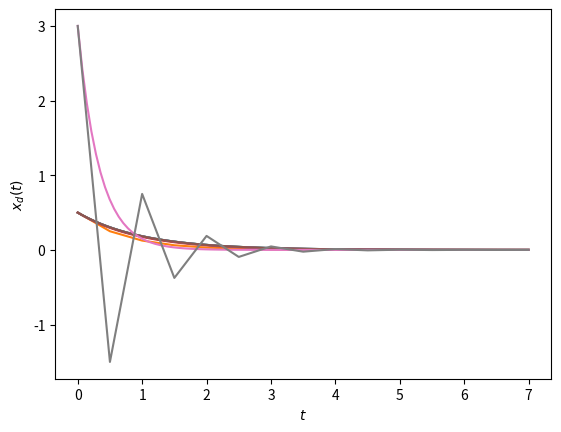

Reproduce this figure in Python.
import numpy as np
import matplotlib . pyplot as plt


x_analyt = np . linspace (0 , 7 , 100) #X Achse für analytische Lösung

#Vorgabe:
Alpha_a = 1
Alpha_b = 1
Alpha_c = 1
Alpha_d = 3

h_a = 0.5
h_b = 0.1
h_c = 0.01
h_d = 0.5

x0_a = 0.5
x0_b = 0.5
x0_c = 0.5
x0_d = 3

#L für X-und Y-Achse und die X Achse für Euler's Method
L_a = 7/h_a + 1
L_b = 7/h_b + 1
L_c = 7/h_c + 1
L_d = 7/h_d + 1

x_a_euler = np . linspace (0, 7, round(L_a))
x_b_euler = np . linspace (0, 7, round(L_b))
x_c_euler = np . linspace (0, 7, round(L_c))
x_d_euler = np . linspace (0, 7, round(L_d))


#3a
     #analytisch
y_a = x0_a* np.exp(-Alpha_a*x_analyt)  #Y_achse

plt . plot (x_analyt , y_a)
plt . xlabel ('$t$') # axis - label
plt . ylabel ('$x_a(t)$') # for both axis



     #euler
Y_a_euler = np.linspace(0, 7, round(L_a)) #Reihe für Y-achse, in der nachher die passenden Werte eingetragen werden
Y_a_euler[0] = x0_a                       #1. Wert der Y-achse

I=1                                       #restliche Werte für Y-Achse   
while I< round(L_a):
    YErgebnis = Y_a_euler[round(I-1)] + h_a* -Alpha_a * Y_a_euler[round(I-1)]
    Y_a_euler[round(I)] = YErgebnis
    I = I + 1


plt . plot (x_a_euler , Y_a_euler)
plt . xlabel ('$t$') # axis - label
plt . ylabel ('$x_a(t)$') # for both axis
plt . show ()





#3b
     #analytisch
y_b = x0_a* np.exp(-Alpha_b*x_analyt)  #Y_achse

plt . plot (x_analyt , y_b)
plt . xlabel ('$t$') # axis - label
plt . ylabel ('$x_b(t)$') # for both axis



     #euler
Y_b_euler = np.linspace(0, 7, round(L_b)) #Reihe für Y-achse, in der nachher die passenden Werte eingetragen werden
Y_b_euler[0] = x0_b                       #1. Wert der Y-achse

I=1
while I< round(L_b):
    YErgebnis = Y_b_euler[round(I-1)] + h_b* -Alpha_b * Y_b_euler[round(I-1)]
    Y_b_euler[round(I)] = YErgebnis
    I = I + 1


plt . plot (x_b_euler , Y_b_euler)
plt . xlabel ('$t$') # axis - label
plt . ylabel ('$x_b(t)$') # for both axis
plt . show ()



#3c
     #analytisch
y_c = x0_c* np.exp(-Alpha_c*x_analyt)  #Y_achse

plt . plot (x_analyt , y_c)
plt . xlabel ('$t$') # axis - label
plt . ylabel ('$x_b(t)$') # for both axis



     #euler
Y_c_euler = np.linspace(0, 7, round(L_c)) #Reihe für Y-achse, in der nachher die passenden Werte eingetragen werden
Y_c_euler[0] = x0_c                       #1. Wert der Y-achse

I=1
while I< round(L_c):
    YErgebnis = Y_c_euler[round(I-1)] + h_c* -Alpha_c * Y_c_euler[round(I-1)]
    Y_c_euler[round(I)] = YErgebnis
    I = I + 1


plt . plot (x_c_euler , Y_c_euler)
plt . xlabel ('$t$') # axis - label
plt . ylabel ('$x_c(t)$') # for both axis
plt . show ()




#3d
     #analytisch
y_d = x0_d* np.exp(-Alpha_d*x_analyt)  #Y_achse

plt . plot (x_analyt , y_d)
plt . xlabel ('$t$') # axis - label
plt . ylabel ('$x_d(t)$') # for both axis



     #euler
Y_d_euler = np.linspace(0, 7, round(L_d)) #Reihe für Y-achse, in der nachher die passenden Werte eingetragen werden
Y_d_euler[0] = x0_d                       #1. Wert der Y-achse

I=1
while I< round(L_d):
    YErgebnis = Y_d_euler[round(I-1)] + h_d* -Alpha_d * Y_d_euler[round(I-1)]
    Y_d_euler[round(I)] = YErgebnis
    I = I + 1


plt . plot (x_d_euler , Y_d_euler)
plt . xlabel ('$t$') # axis - label
plt . ylabel ('$x_d(t)$') # for both axis
plt . show ()




